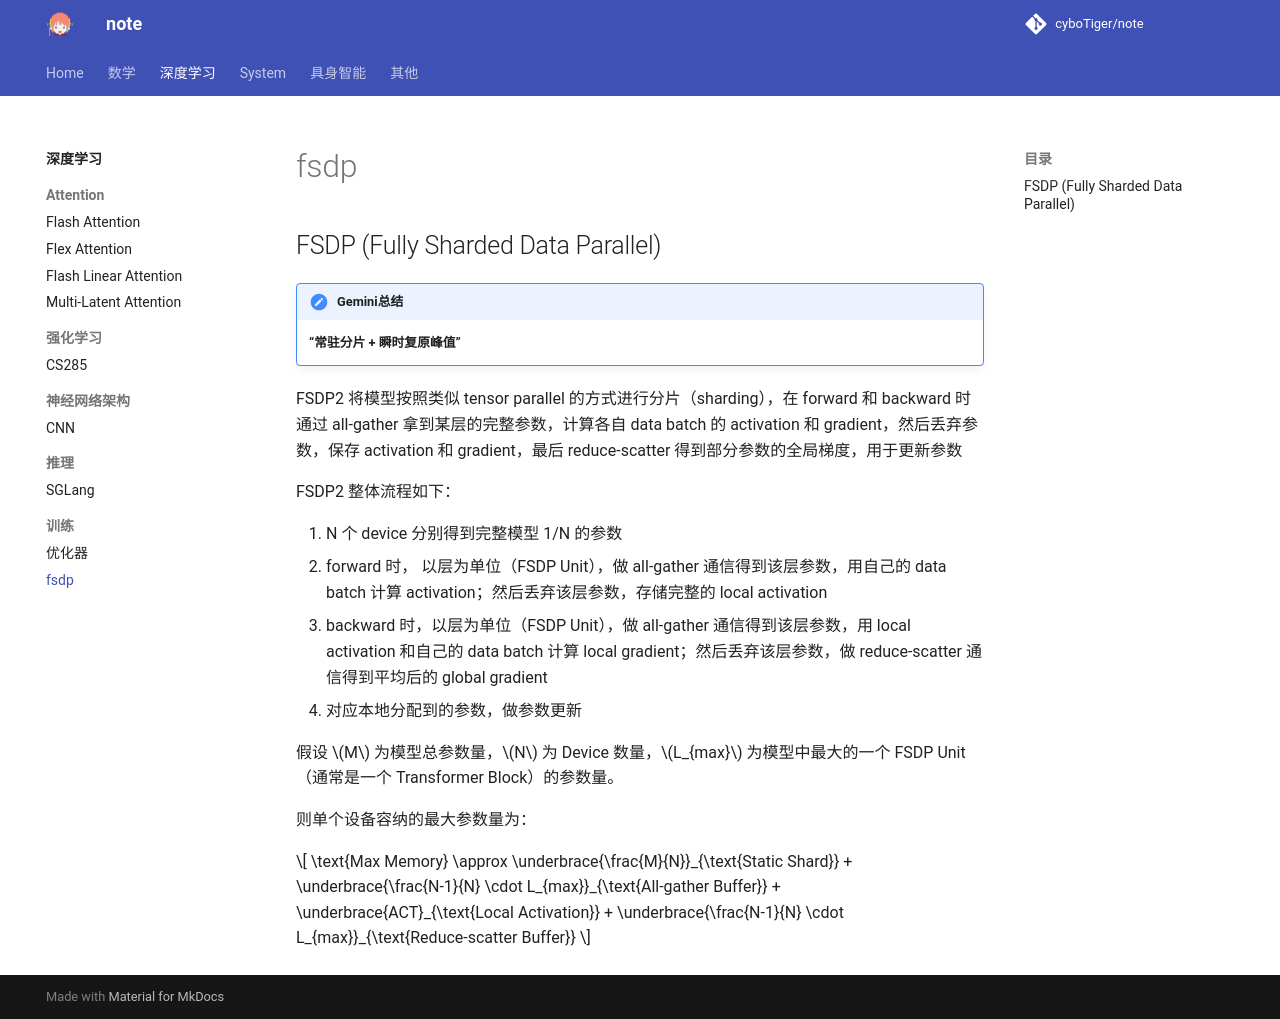

repository: cyboTiger/note · page: dl/training/fsdp/index.html · generator: mkdocs

## FSDP (Fully Sharded Data Parallel)
!!! note "Gemini总结"
    **“常驻分片 + 瞬时复原峰值”**

FSDP2 将模型按照类似 tensor parallel 的方式进行分片（sharding），在 forward 和 backward 时通过 all-gather 拿到某层的完整参数，计算各自 data batch 的 activation 和 gradient，然后丢弃参数，保存 activation 和 gradient，最后 reduce-scatter 得到部分参数的全局梯度，用于更新参数

FSDP2 整体流程如下：

1. N 个 device 分别得到完整模型 1/N 的参数
2. forward 时， 以层为单位（FSDP Unit），做 all-gather 通信得到该层参数，用自己的 data batch 计算 activation；然后丢弃该层参数，存储完整的 local activation
4. backward 时，以层为单位（FSDP Unit），做 all-gather 通信得到该层参数，用 local activation 和自己的 data batch 计算 local gradient；然后丢弃该层参数，做 reduce-scatter 通信得到平均后的 global gradient
5. 对应本地分配到的参数，做参数更新

假设 $M$ 为模型总参数量，$N$ 为 Device 数量，$L_{max}$ 为模型中最大的一个 FSDP Unit（通常是一个 Transformer Block）的参数量。

则单个设备容纳的最大参数量为：

$$
\text{Max Memory} \approx \underbrace{\frac{M}{N}}_{\text{Static Shard}} + \underbrace{\frac{N-1}{N} \cdot L_{max}}_{\text{All-gather Buffer}} + \underbrace{ACT}_{\text{Local Activation}} + \underbrace{\frac{N-1}{N} \cdot L_{max}}_{\text{Reduce-scatter Buffer}}
$$
